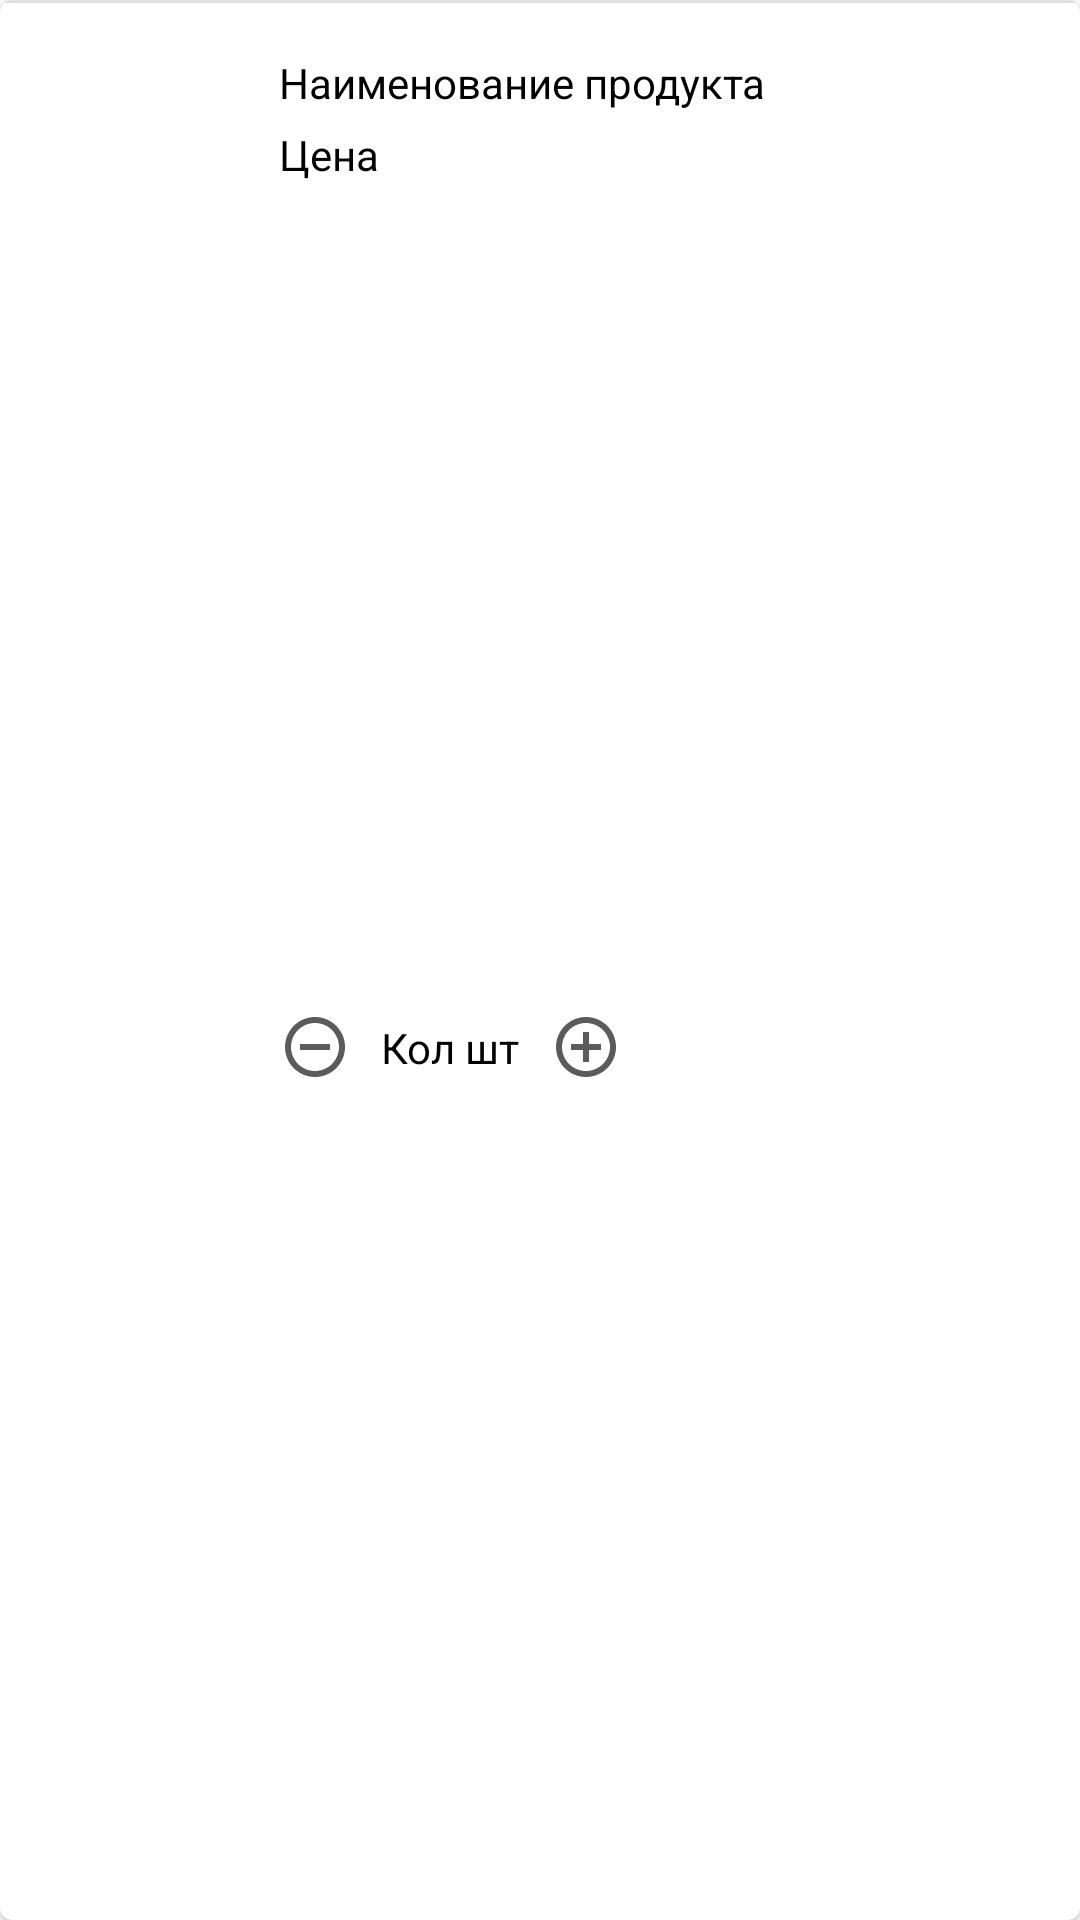

Reconstruct the res/layout file that produces this screen, plus the resources it refers to.
<!-- AndroidManifest.xml: application theme AppTheme -->
<!-- res/layout/basket_card.xml -->
<?xml version="1.0" encoding="utf-8"?>
<com.google.android.material.card.MaterialCardView
    xmlns:android="http://schemas.android.com/apk/res/android"
    xmlns:app="http://schemas.android.com/apk/res-auto"
    android:layout_width="match_parent"
    android:layout_height="wrap_content"
    android:orientation="horizontal">

    <View
        android:layout_width="match_parent"
        android:layout_height="1dp"
        android:background="@color/grey" />


    <androidx.constraintlayout.widget.ConstraintLayout
        android:layout_width="match_parent"
        android:layout_height="match_parent"
        android:layout_margin="8dp">

        <ImageView
            android:id="@+id/imageView"
            android:layout_width="75dp"
            android:layout_height="65dp"
            android:contentDescription="@string/product_image"
            android:src="@drawable/fastfood_24"
            app:layout_constraintBottom_toBottomOf="parent"
            app:layout_constraintStart_toStartOf="parent"
            app:layout_constraintTop_toTopOf="parent" />


        <androidx.constraintlayout.widget.ConstraintLayout
            android:layout_width="0dp"
            android:layout_height="match_parent"
            app:layout_constraintBottom_toBottomOf="parent"
            app:layout_constraintEnd_toStartOf="@+id/imageButton"
            app:layout_constraintStart_toEndOf="@+id/imageView"
            app:layout_constraintTop_toTopOf="parent"
            android:padding="10dp">

            <TextView
                android:id="@+id/item_name"
                android:layout_width="wrap_content"
                android:layout_height="wrap_content"
                android:text="@string/product_name"
                app:layout_constraintStart_toStartOf="parent"
                app:layout_constraintTop_toTopOf="parent" />

            <TextView
                android:id="@+id/textView5"
                android:layout_marginTop="5dp"
                android:layout_width="wrap_content"
                android:layout_height="wrap_content"
                android:text="@string/product_price"
                app:layout_constraintStart_toStartOf="parent"
                app:layout_constraintTop_toBottomOf="@+id/item_name"/>

            <ImageButton
                android:id="@+id/substractBtn"
                android:layout_width="wrap_content"
                android:layout_height="wrap_content"
                android:background="@color/white"
                android:src="@drawable/remove_circle"
                app:layout_constraintBottom_toBottomOf="parent"
                app:layout_constraintStart_toStartOf="parent"
                app:layout_constraintTop_toBottomOf="@+id/textView5"
                android:layout_marginTop="15dp"
                android:contentDescription="@string/remove" />

            <TextView
                android:id="@+id/textView6"
                android:layout_width="wrap_content"
                android:layout_height="wrap_content"
                android:text="@string/count"
                android:layout_marginTop="15dp"
                app:layout_constraintBottom_toBottomOf="parent"
                app:layout_constraintStart_toEndOf="@+id/substractBtn"
                app:layout_constraintTop_toBottomOf="@+id/textView5"
                android:layout_marginHorizontal="10dp"/>

            <ImageButton
                android:id="@+id/additionBtn"
                android:layout_width="wrap_content"
                android:layout_height="wrap_content"
                android:layout_marginTop="15dp"
                android:background="@color/white"
                android:src="@drawable/add_circle"
                app:layout_constraintBottom_toBottomOf="parent"
                app:layout_constraintStart_toEndOf="@+id/textView6"
                android:layout_marginHorizontal="10dp"
                app:layout_constraintTop_toBottomOf="@+id/textView5"
                android:contentDescription="@string/add" />


        </androidx.constraintlayout.widget.ConstraintLayout>



        <ImageButton
            android:id="@+id/imageButton"
            android:layout_width="wrap_content"
            android:layout_height="wrap_content"
            android:background="@color/white"
            android:src="@drawable/close_24"
            app:layout_constraintEnd_toEndOf="parent"
            app:layout_constraintTop_toTopOf="parent" />




    </androidx.constraintlayout.widget.ConstraintLayout>



</com.google.android.material.card.MaterialCardView>
<!-- resources referenced by this layout -->
<resources>
  <color name="grey">#E0E0E0</color>
  <color name="white">#FFFFFF</color>
  <!-- drawable add_circle (drawable) -->
  <vector android:height="24dp" android:tint="#5B5B5B"
      android:viewportHeight="24" android:viewportWidth="24"
      android:width="24dp" xmlns:android="http://schemas.android.com/apk/res/android">
      <path android:fillColor="@android:color/white" android:pathData="M13,7h-2v4L7,11v2h4v4h2v-4h4v-2h-4L13,7zM12,2C6.48,2 2,6.48 2,12s4.48,10 10,10 10,-4.48 10,-10S17.52,2 12,2zM12,20c-4.41,0 -8,-3.59 -8,-8s3.59,-8 8,-8 8,3.59 8,8 -3.59,8 -8,8z"/>
  </vector>
  <!-- drawable remove_circle (drawable) -->
  <vector android:height="24dp" android:tint="#5B5B5B"
      android:viewportHeight="24" android:viewportWidth="24"
      android:width="24dp" xmlns:android="http://schemas.android.com/apk/res/android">
      <path android:fillColor="@android:color/white" android:pathData="M7,11v2h10v-2L7,11zM12,2C6.48,2 2,6.48 2,12s4.48,10 10,10 10,-4.48 10,-10S17.52,2 12,2zM12,20c-4.41,0 -8,-3.59 -8,-8s3.59,-8 8,-8 8,3.59 8,8 -3.59,8 -8,8z"/>
  </vector>
  <string name="add">Добавить</string>
  <string name="count">Кол шт</string>
  <string name="product_image">Изображение продукта</string>
  <string name="product_name">Наименование продукта</string>
  <string name="product_price">Цена</string>
  <string name="remove">Убрать</string>
  <style name="AppTheme" parent="Theme.MaterialComponents.Light.NoActionBar">
          
          <item name="colorPrimary">@color/colorPrimary</item>
          <item name="android:statusBarColor">@color/colorBack</item>
          <item name="android:textColor">@color/black</item>
          <item name="android:windowLightStatusBar" tools:targetApi="m">true</item>
          <item name="snackbarStyle">@style/Widget.App.Snackbar</item>
      </style>
  <color name="colorPrimary">#1ABC00</color>
  <color name="colorBack">#ECEAEA</color>
  <color name="black">#000000</color>
  <style name="Widget.App.Snackbar" parent="Widget.MaterialComponents.Snackbar">
          <item name="materialThemeOverlay">@style/ThemeOverlay.App.Snackbar</item>
          <item name="actionTextColorAlpha">1</item>
      </style>
  <style name="ThemeOverlay.App.Snackbar" parent="">
          <item name="colorPrimary">@color/white</item>
          <item name="colorOnSurface">@color/grey</item>
      </style>
</resources>
